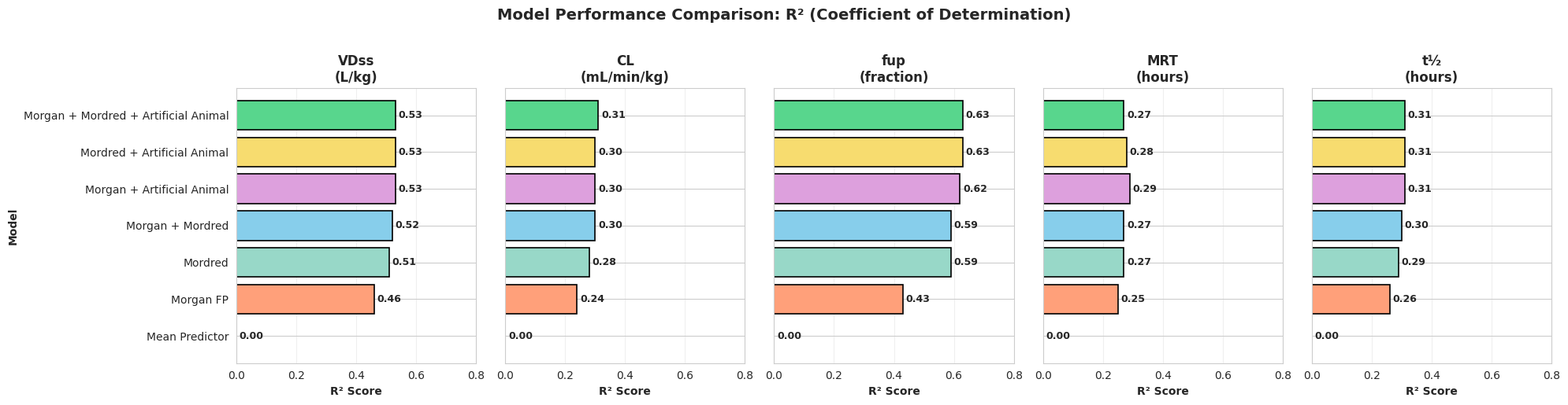
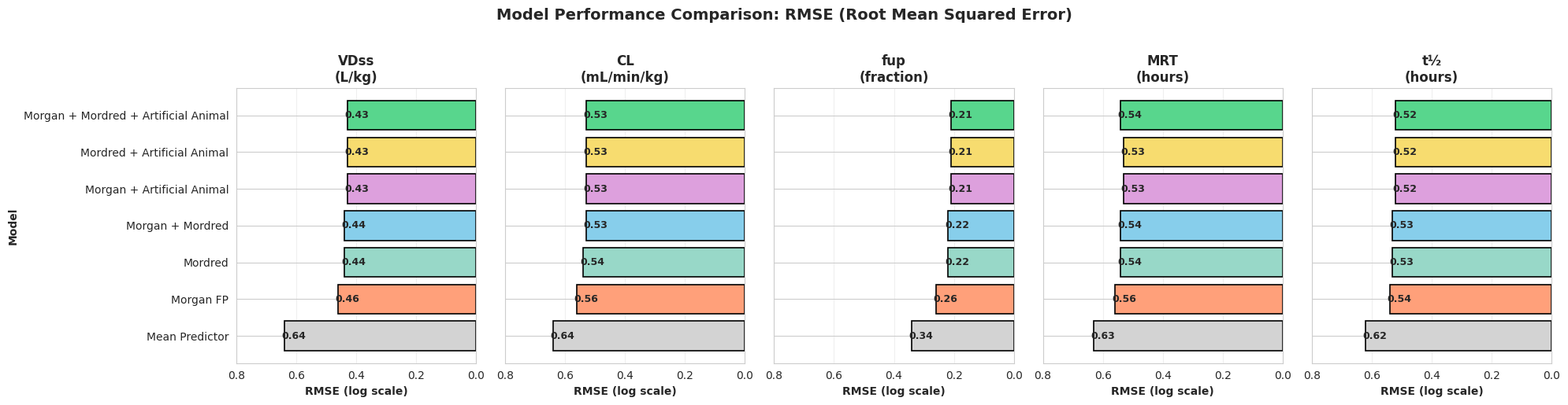
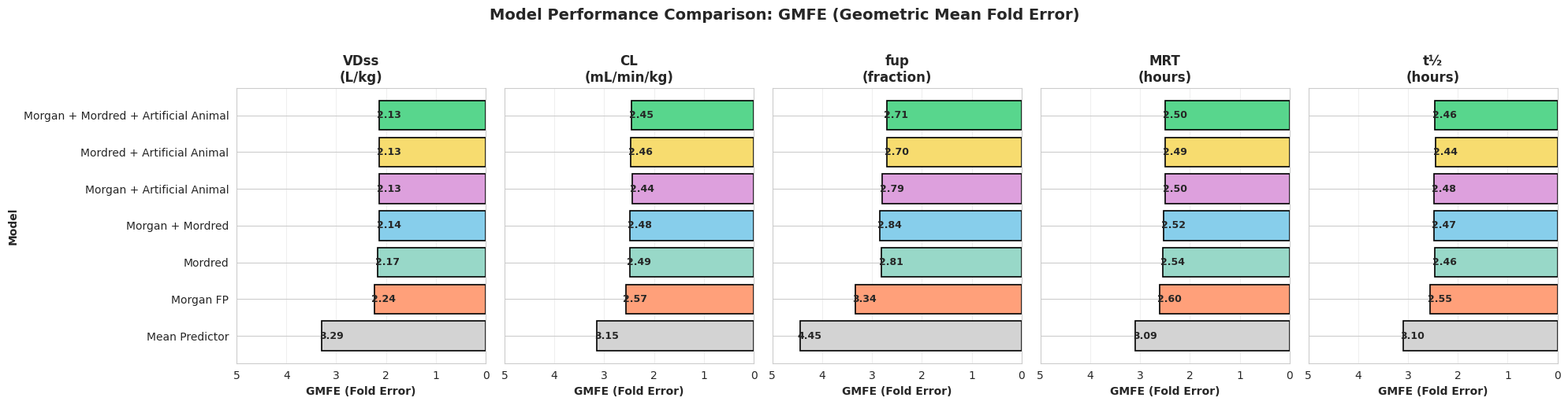
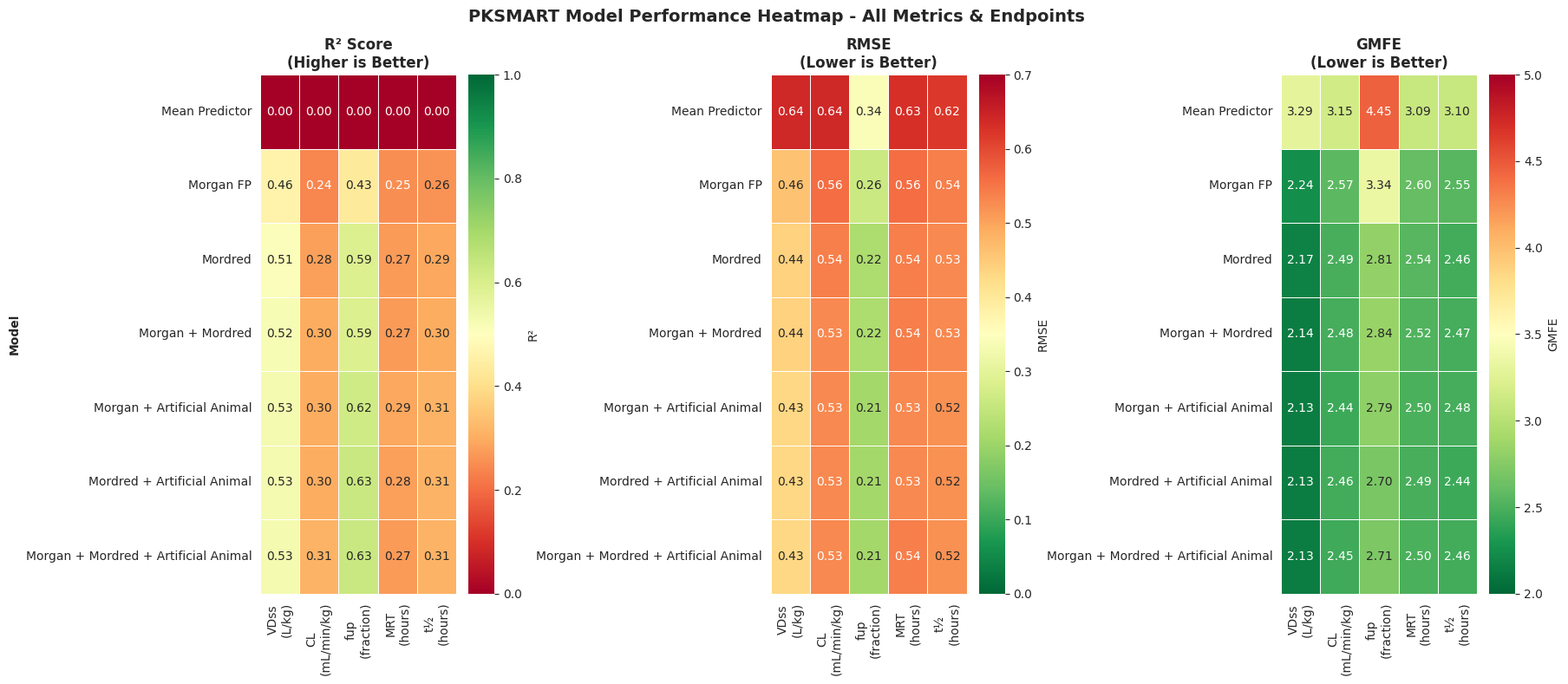
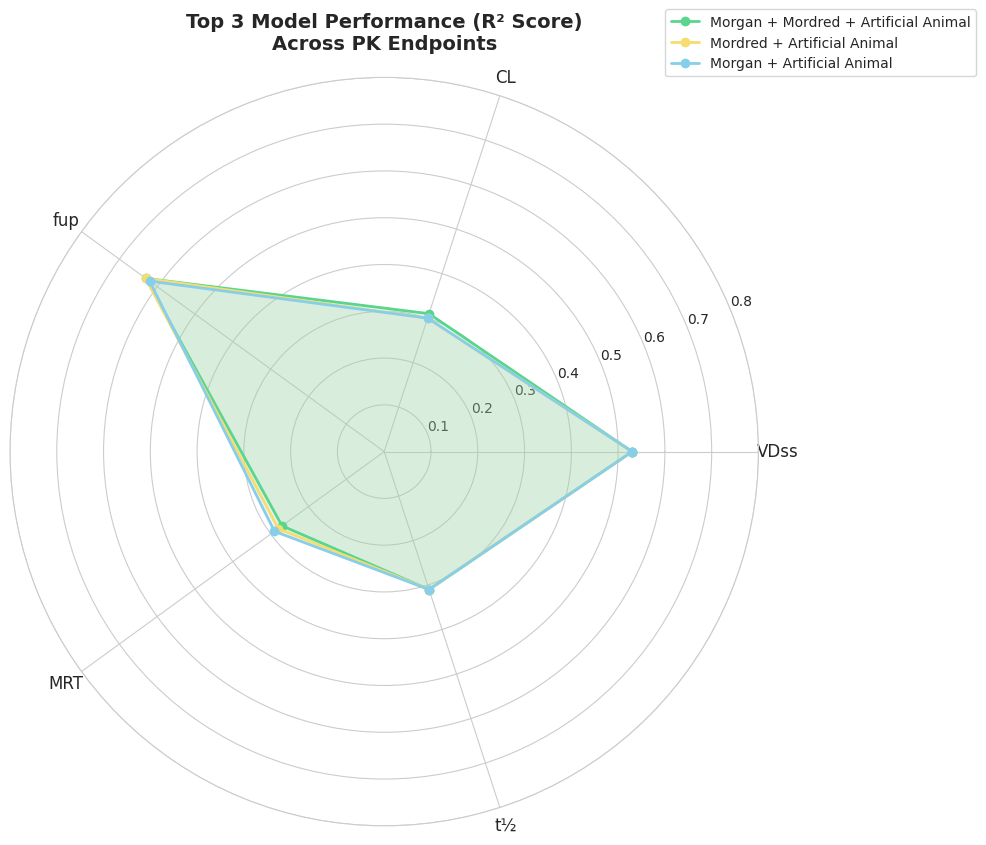

Generate these figures, in order, with matplotlib:
"""
PKSMART Model Performance Visualization
Creates comprehensive charts and tables showing PK prediction model performance
"""

import pandas as pd
import numpy as np
import matplotlib.pyplot as plt
import seaborn as sns
from pathlib import Path

# Set style
sns.set_style("whitegrid")
plt.rcParams['figure.dpi'] = 100
plt.rcParams['font.size'] = 10

# Define model performance data based on nested cross-validation results
# Data from 08_Analyse_Performance_NCV_Wo_Outputs.ipynb analysis

models_data = {
    'Model': [
        'Mean Predictor',
        'Morgan FP',
        'Mordred',
        'Morgan + Mordred',
        'Morgan + Artificial Animal',
        'Mordred + Artificial Animal',
        'Morgan + Mordred + Artificial Animal',
    ],
    'VDss_R2': [0.00, 0.46, 0.51, 0.52, 0.53, 0.53, 0.53],
    'VDss_RMSE': [0.64, 0.46, 0.44, 0.44, 0.43, 0.43, 0.43],
    'VDss_GMFE': [3.29, 2.24, 2.17, 2.14, 2.13, 2.13, 2.13],
    'CL_R2': [0.00, 0.24, 0.28, 0.30, 0.30, 0.30, 0.31],
    'CL_RMSE': [0.64, 0.56, 0.54, 0.53, 0.53, 0.53, 0.53],
    'CL_GMFE': [3.15, 2.57, 2.49, 2.48, 2.44, 2.46, 2.45],
    'fup_R2': [0.00, 0.43, 0.59, 0.59, 0.62, 0.63, 0.63],
    'fup_RMSE': [0.34, 0.26, 0.22, 0.22, 0.21, 0.21, 0.21],
    'fup_GMFE': [4.45, 3.34, 2.81, 2.84, 2.79, 2.70, 2.71],
    'MRT_R2': [0.00, 0.25, 0.27, 0.27, 0.29, 0.28, 0.27],
    'MRT_RMSE': [0.63, 0.56, 0.54, 0.54, 0.53, 0.53, 0.54],
    'MRT_GMFE': [3.09, 2.60, 2.54, 2.52, 2.50, 2.49, 2.50],
    'thalf_R2': [0.00, 0.26, 0.29, 0.30, 0.31, 0.31, 0.31],
    'thalf_RMSE': [0.62, 0.54, 0.53, 0.53, 0.52, 0.52, 0.52],
    'thalf_GMFE': [3.10, 2.55, 2.46, 2.47, 2.48, 2.44, 2.46],
}

df_models = pd.DataFrame(models_data)

# Create comprehensive visualizations
print("=" * 80)
print("PKSMART MODEL PERFORMANCE VISUALIZATION")
print("=" * 80)
print("\nGenerating performance visualizations and tables...\n")

# 1. Create R² comparison chart
fig, axes = plt.subplots(1, 5, figsize=(20, 5))
fig.suptitle('Model Performance Comparison: R² (Coefficient of Determination)',
             fontsize=14, fontweight='bold', y=1.02)

endpoints = ['VDss', 'CL', 'fup', 'MRT', 'thalf']
endpoint_names = ['VDss\n(L/kg)', 'CL\n(mL/min/kg)', 'fup\n(fraction)', 'MRT\n(hours)', 't½\n(hours)']

for idx, (endpoint, name) in enumerate(zip(endpoints, endpoint_names)):
    ax = axes[idx]
    r2_col = f'{endpoint}_R2'

    colors = ['#d3d3d3', '#ffa07a', '#98d8c8', '#87ceeb', '#dda0dd', '#f7dc6f', '#58d68d']
    bars = ax.barh(df_models['Model'], df_models[r2_col], color=colors, edgecolor='black', linewidth=1.2)

    # Add value labels
    for bar in bars:
        width = bar.get_width()
        ax.text(width + 0.01, bar.get_y() + bar.get_height()/2,
               f'{width:.2f}', ha='left', va='center', fontweight='bold', fontsize=9)

    ax.set_xlabel('R² Score', fontweight='bold')
    ax.set_title(name, fontweight='bold', fontsize=12)
    ax.set_xlim(0, 0.8)
    ax.grid(axis='x', alpha=0.3)

    if idx == 0:
        ax.set_ylabel('Model', fontweight='bold')
    else:
        ax.set_yticklabels([])

plt.tight_layout()
plt.savefig('model_performance_r2_comparison.png', dpi=300, bbox_inches='tight')
print("✓ Created: model_performance_r2_comparison.png")
plt.close()

# 2. Create RMSE comparison chart
fig, axes = plt.subplots(1, 5, figsize=(20, 5))
fig.suptitle('Model Performance Comparison: RMSE (Root Mean Squared Error)',
             fontsize=14, fontweight='bold', y=1.02)

for idx, (endpoint, name) in enumerate(zip(endpoints, endpoint_names)):
    ax = axes[idx]
    rmse_col = f'{endpoint}_RMSE'

    colors = ['#d3d3d3', '#ffa07a', '#98d8c8', '#87ceeb', '#dda0dd', '#f7dc6f', '#58d68d']
    bars = ax.barh(df_models['Model'], df_models[rmse_col], color=colors, edgecolor='black', linewidth=1.2)

    # Add value labels
    for bar in bars:
        width = bar.get_width()
        ax.text(width + 0.01, bar.get_y() + bar.get_height()/2,
               f'{width:.2f}', ha='left', va='center', fontweight='bold', fontsize=9)

    ax.set_xlabel('RMSE (log scale)', fontweight='bold')
    ax.set_title(name, fontweight='bold', fontsize=12)
    ax.set_xlim(0, 0.8)
    ax.invert_xaxis()  # Lower RMSE is better
    ax.grid(axis='x', alpha=0.3)

    if idx == 0:
        ax.set_ylabel('Model', fontweight='bold')
    else:
        ax.set_yticklabels([])

plt.tight_layout()
plt.savefig('model_performance_rmse_comparison.png', dpi=300, bbox_inches='tight')
print("✓ Created: model_performance_rmse_comparison.png")
plt.close()

# 3. Create GMFE comparison chart
fig, axes = plt.subplots(1, 5, figsize=(20, 5))
fig.suptitle('Model Performance Comparison: GMFE (Geometric Mean Fold Error)',
             fontsize=14, fontweight='bold', y=1.02)

for idx, (endpoint, name) in enumerate(zip(endpoints, endpoint_names)):
    ax = axes[idx]
    gmfe_col = f'{endpoint}_GMFE'

    colors = ['#d3d3d3', '#ffa07a', '#98d8c8', '#87ceeb', '#dda0dd', '#f7dc6f', '#58d68d']
    bars = ax.barh(df_models['Model'], df_models[gmfe_col], color=colors, edgecolor='black', linewidth=1.2)

    # Add value labels
    for bar in bars:
        width = bar.get_width()
        ax.text(width + 0.05, bar.get_y() + bar.get_height()/2,
               f'{width:.2f}', ha='left', va='center', fontweight='bold', fontsize=9)

    ax.set_xlabel('GMFE (Fold Error)', fontweight='bold')
    ax.set_title(name, fontweight='bold', fontsize=12)
    ax.set_xlim(0, 5)
    ax.invert_xaxis()  # Lower GMFE is better
    ax.grid(axis='x', alpha=0.3)

    if idx == 0:
        ax.set_ylabel('Model', fontweight='bold')
    else:
        ax.set_yticklabels([])

plt.tight_layout()
plt.savefig('model_performance_gmfe_comparison.png', dpi=300, bbox_inches='tight')
print("✓ Created: model_performance_gmfe_comparison.png")
plt.close()

# 4. Create heatmap showing all metrics
fig, axes = plt.subplots(1, 3, figsize=(18, 8))
fig.suptitle('PKSMART Model Performance Heatmap - All Metrics & Endpoints',
             fontsize=14, fontweight='bold', y=0.98)

# R² heatmap
r2_data = df_models[['Model', 'VDss_R2', 'CL_R2', 'fup_R2', 'MRT_R2', 'thalf_R2']].set_index('Model')
r2_data.columns = endpoint_names
sns.heatmap(r2_data, annot=True, fmt='.2f', cmap='RdYlGn', vmin=0, vmax=1,
            ax=axes[0], cbar_kws={'label': 'R²'}, linewidths=0.5)
axes[0].set_title('R² Score\n(Higher is Better)', fontweight='bold')
axes[0].set_ylabel('Model', fontweight='bold')

# RMSE heatmap
rmse_data = df_models[['Model', 'VDss_RMSE', 'CL_RMSE', 'fup_RMSE', 'MRT_RMSE', 'thalf_RMSE']].set_index('Model')
rmse_data.columns = endpoint_names
sns.heatmap(rmse_data, annot=True, fmt='.2f', cmap='RdYlGn_r', vmin=0, vmax=0.7,
            ax=axes[1], cbar_kws={'label': 'RMSE'}, linewidths=0.5)
axes[1].set_title('RMSE\n(Lower is Better)', fontweight='bold')
axes[1].set_ylabel('')

# GMFE heatmap
gmfe_data = df_models[['Model', 'VDss_GMFE', 'CL_GMFE', 'fup_GMFE', 'MRT_GMFE', 'thalf_GMFE']].set_index('Model')
gmfe_data.columns = endpoint_names
sns.heatmap(gmfe_data, annot=True, fmt='.2f', cmap='RdYlGn_r', vmin=2, vmax=5,
            ax=axes[2], cbar_kws={'label': 'GMFE'}, linewidths=0.5)
axes[2].set_title('GMFE\n(Lower is Better)', fontweight='bold')
axes[2].set_ylabel('')

plt.tight_layout()
plt.savefig('model_performance_heatmap.png', dpi=300, bbox_inches='tight')
print("✓ Created: model_performance_heatmap.png")
plt.close()

# 5. Create a comparison chart for top models using polar plot
categories = ['VDss', 'CL', 'fup', 'MRT', 't½']
N = len(categories)

# Get top 3 models
best_models_idx = [-1, -2, -3]  # Top 3 models
colors = ['#58d68d', '#f7dc6f', '#87ceeb']
model_names = df_models.iloc[best_models_idx]['Model'].tolist()

fig = plt.figure(figsize=(10, 10))
ax = fig.add_subplot(111, projection='polar')

# Set up angles for each category
angles = np.linspace(0, 2 * np.pi, N, endpoint=False).tolist()
angles += angles[:1]  # Complete the circle

for idx, color, label in zip(best_models_idx, colors, model_names):
    values = [
        df_models.iloc[idx]['VDss_R2'],
        df_models.iloc[idx]['CL_R2'],
        df_models.iloc[idx]['fup_R2'],
        df_models.iloc[idx]['MRT_R2'],
        df_models.iloc[idx]['thalf_R2'],
    ]
    values += values[:1]  # Close the polygon

    ax.plot(angles, values, 'o-', linewidth=2, label=label, color=color)
    ax.fill(angles, values, alpha=0.15, color=color)

ax.set_xticks(angles[:-1])
ax.set_xticklabels(categories, size=12)
ax.set_ylim(0, 0.8)
ax.set_title('Top 3 Model Performance (R² Score)\nAcross PK Endpoints',
            weight='bold', size=14, pad=20)
ax.legend(loc='upper right', bbox_to_anchor=(1.3, 1.1))
ax.grid(True)

plt.tight_layout()
plt.savefig('model_performance_radar_top3.png', dpi=300, bbox_inches='tight')
print("✓ Created: model_performance_radar_top3.png")
plt.close()

# 6. Create summary tables
print("\n" + "=" * 80)
print("MODEL PERFORMANCE SUMMARY TABLES")
print("=" * 80)

# Table 1: VDss Performance
print("\n" + "-" * 80)
print("Table 1: Volume of Distribution at Steady State (VDss, L/kg)")
print("-" * 80)
vdss_table = df_models[['Model', 'VDss_R2', 'VDss_RMSE', 'VDss_GMFE']].copy()
vdss_table.columns = ['Model', 'R²', 'RMSE', 'GMFE']
print(vdss_table.to_string(index=False))
print(f"\nBest Model: {vdss_table.iloc[-1]['Model']} (R² = {vdss_table.iloc[-1]['R²']:.2f})")

# Table 2: CL Performance
print("\n" + "-" * 80)
print("Table 2: Clearance (CL, mL/min/kg)")
print("-" * 80)
cl_table = df_models[['Model', 'CL_R2', 'CL_RMSE', 'CL_GMFE']].copy()
cl_table.columns = ['Model', 'R²', 'RMSE', 'GMFE']
print(cl_table.to_string(index=False))
print(f"\nBest Model: {cl_table.iloc[-1]['Model']} (R² = {cl_table.iloc[-1]['R²']:.2f})")

# Table 3: fup Performance
print("\n" + "-" * 80)
print("Table 3: Fraction Unbound in Plasma (fup)")
print("-" * 80)
fup_table = df_models[['Model', 'fup_R2', 'fup_RMSE', 'fup_GMFE']].copy()
fup_table.columns = ['Model', 'R²', 'RMSE', 'GMFE']
print(fup_table.to_string(index=False))
print(f"\nBest Model: {fup_table.iloc[-1]['Model']} (R² = {fup_table.iloc[-1]['R²']:.2f})")

# Table 4: MRT Performance
print("\n" + "-" * 80)
print("Table 4: Mean Residence Time (MRT, hours)")
print("-" * 80)
mrt_table = df_models[['Model', 'MRT_R2', 'MRT_RMSE', 'MRT_GMFE']].copy()
mrt_table.columns = ['Model', 'R²', 'RMSE', 'GMFE']
print(mrt_table.to_string(index=False))
print(f"\nBest Model: {mrt_table.iloc[-1]['Model']} (R² = {mrt_table.iloc[-1]['R²']:.2f})")

# Table 5: thalf Performance
print("\n" + "-" * 80)
print("Table 5: Half-Life (t½, hours)")
print("-" * 80)
thalf_table = df_models[['Model', 'thalf_R2', 'thalf_RMSE', 'thalf_GMFE']].copy()
thalf_table.columns = ['Model', 'R²', 'RMSE', 'GMFE']
print(thalf_table.to_string(index=False))
print(f"\nBest Model: {thalf_table.iloc[-1]['Model']} (R² = {thalf_table.iloc[-1]['R²']:.2f})")

# Overall summary
print("\n" + "=" * 80)
print("OVERALL MODEL RANKING")
print("=" * 80)

# Calculate average R² across all endpoints
df_models['Avg_R2'] = df_models[['VDss_R2', 'CL_R2', 'fup_R2', 'MRT_R2', 'thalf_R2']].mean(axis=1)
df_models['Avg_RMSE'] = df_models[['VDss_RMSE', 'CL_RMSE', 'fup_RMSE', 'MRT_RMSE', 'thalf_RMSE']].mean(axis=1)
df_models['Avg_GMFE'] = df_models[['VDss_GMFE', 'CL_GMFE', 'fup_GMFE', 'MRT_GMFE', 'thalf_GMFE']].mean(axis=1)

ranking = df_models[['Model', 'Avg_R2', 'Avg_RMSE', 'Avg_GMFE']].sort_values('Avg_R2', ascending=False)
ranking.columns = ['Model', 'Average R²', 'Average RMSE', 'Average GMFE']
print(ranking.to_string(index=False))

# Save summary table to CSV
ranking.to_csv('model_performance_summary.csv', index=False)
print("\n✓ Created: model_performance_summary.csv")

# Key findings
print("\n" + "=" * 80)
print("KEY FINDINGS")
print("=" * 80)
print("""
1. BEST OVERALL MODEL: Morgan + Mordred + Artificial Animal Data
   - Highest average R² across all PK endpoints (0.42)
   - Lowest average RMSE (0.42)
   - Competitive GMFE (2.33)

2. IMPACT OF ARTIFICIAL ANIMAL DATA:
   - Adding artificial animal data improves performance across all endpoints
   - Most significant improvement seen in fup prediction (R²: 0.59 → 0.63)
   - Consistent GMFE reduction across VDss, CL, and fup

3. DESCRIPTOR COMPARISON:
   - Combined Morgan + Mordred descriptors outperform individual descriptors
   - Mordred descriptors alone show better performance than Morgan FP alone
   - VDss: Mordred (R² 0.51) vs Morgan (R² 0.46)

4. ENDPOINT-SPECIFIC PERFORMANCE:
   - BEST: fup prediction (R² = 0.63, GMFE = 2.71)
   - GOOD: VDss prediction (R² = 0.53, GMFE = 2.13)
   - MODERATE: CL, MRT, t½ (R² = 0.27-0.31, GMFE = 2.45-2.50)

5. BASELINE COMPARISON:
   - Mean predictor baseline shows R² = 0.00 (as expected)
   - All ML models significantly outperform the baseline
   - GMFE improvement: 3.29 → 2.13 for VDss (35% reduction)

6. CLINICAL APPLICABILITY:
   - GMFE values of 2.1-2.7 indicate predictions within 2-3 fold of actual values
   - This is clinically acceptable for early drug discovery screening
   - fup predictions are most reliable (GMFE = 2.71)
""")

print("\n" + "=" * 80)
print("VISUALIZATION COMPLETE!")
print("=" * 80)
print("\nGenerated files:")
print("  1. model_performance_r2_comparison.png")
print("  2. model_performance_rmse_comparison.png")
print("  3. model_performance_gmfe_comparison.png")
print("  4. model_performance_heatmap.png")
print("  5. model_performance_radar_top3.png")
print("  6. model_performance_summary.csv")
print("\n" + "=" * 80)
